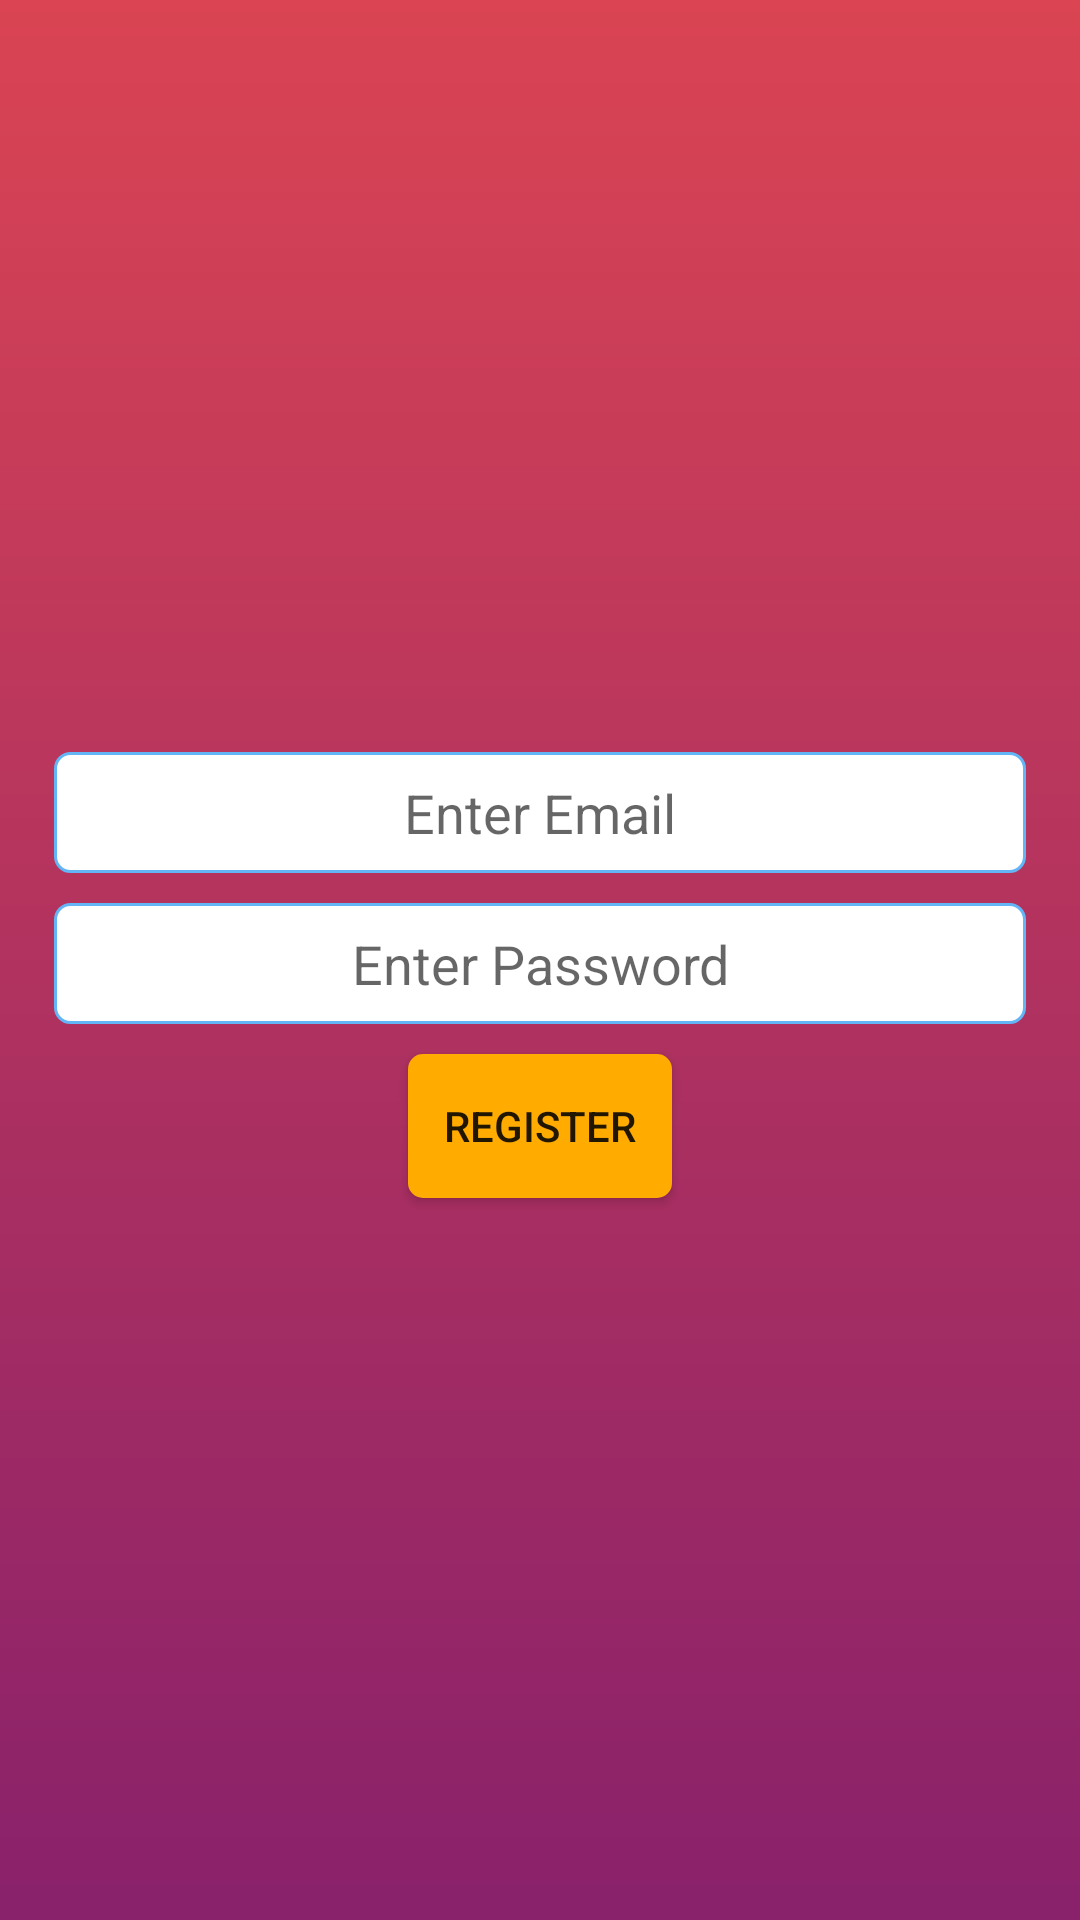

Produce the Android XML layout that renders to this screen, including the resource entries it uses.
<!-- AndroidManifest.xml: application theme AppTheme -->
<!-- res/layout/activity_registration_screen.xml -->
<?xml version="1.0" encoding="utf-8"?>
<LinearLayout xmlns:android="http://schemas.android.com/apk/res/android"
    xmlns:app="http://schemas.android.com/apk/res-auto"
    xmlns:tools="http://schemas.android.com/tools"
    android:layout_width="match_parent"
    android:layout_height="match_parent"
    android:orientation="vertical"
    android:gravity="center"
    android:padding="18dp"
    android:background="@drawable/loginscreen_gradient_background"
    tools:context=".screens.registration_screen.RegistrationScreen">

    <EditText
        android:id="@+id/emailEditText"
        android:layout_width="match_parent"
        android:layout_height="wrap_content"
        android:gravity="center"
        android:padding="8dp"
        android:drawableLeft="@drawable/ic_email"
        android:hint="@string/enter_email"
        android:layout_marginTop="10dp"
        android:background="@drawable/editext_box_background"
        android:inputType="textEmailAddress" />

    <EditText
        android:id="@+id/passwordEditText"
        android:layout_width="match_parent"
        android:layout_height="wrap_content"
        android:inputType="textPassword"
        android:layout_gravity="center"
        android:gravity="center"
        android:drawableLeft="@drawable/ic_text_fields"
        android:padding="8dp"
        android:background="@drawable/editext_box_background"
        android:layout_marginTop="10dp"
        android:hint="@string/enter_password" />

    <Button
        android:id="@+id/registerTextView"
        android:layout_width="wrap_content"
        android:layout_height="wrap_content"
        android:layout_marginTop="10dp"
        android:background="@drawable/round_border_background"
        android:text="@string/register" />

</LinearLayout>
<!-- resources referenced by this layout -->
<resources>
  <!-- drawable editext_box_background (drawable) -->
  <?xml version="1.0" encoding="utf-8"?>
  <shape android:shape="rectangle" xmlns:android="http://schemas.android.com/apk/res/android">
      <corners android:radius="5dp" />
      <stroke android:color="#64B5F6" android:width="1dp" />
      <solid android:color="#FFFFFF" />
  </shape>
  <!-- drawable loginscreen_gradient_background (drawable) -->
  <?xml version="1.0" encoding="utf-8"?>
  <shape android:shape="rectangle" xmlns:android="http://schemas.android.com/apk/res/android">
      <gradient android:startColor="#DA4453" android:endColor="#89216B" android:angle="270"/>
  </shape>
  <!-- drawable round_border_background (drawable) -->
  <?xml version="1.0" encoding="utf-8"?>
  <shape android:shape="rectangle" xmlns:android="http://schemas.android.com/apk/res/android">
      <corners android:radius="5dp" />
      <solid android:color="#FFAB00" />
  </shape>
  <string name="enter_email">Enter Email</string>
  <string name="enter_password">Enter Password</string>
  <string name="register">Register</string>
  <style name="AppTheme" parent="Theme.AppCompat.Light.DarkActionBar">
          
          <item name="colorPrimary">@color/colorPrimary</item>
          <item name="colorPrimaryDark">@color/colorPrimaryDark</item>
          <item name="colorAccent">@color/colorAccent</item>
      </style>
  <!-- not gathered from this repository: default colours our renderer supplied (Android Studio template values) -->
  <color name="colorPrimary">#FF6200EE</color>
  <color name="colorPrimaryDark">#FF3700B3</color>
  <color name="colorAccent">#FF03DAC5</color>
</resources>
